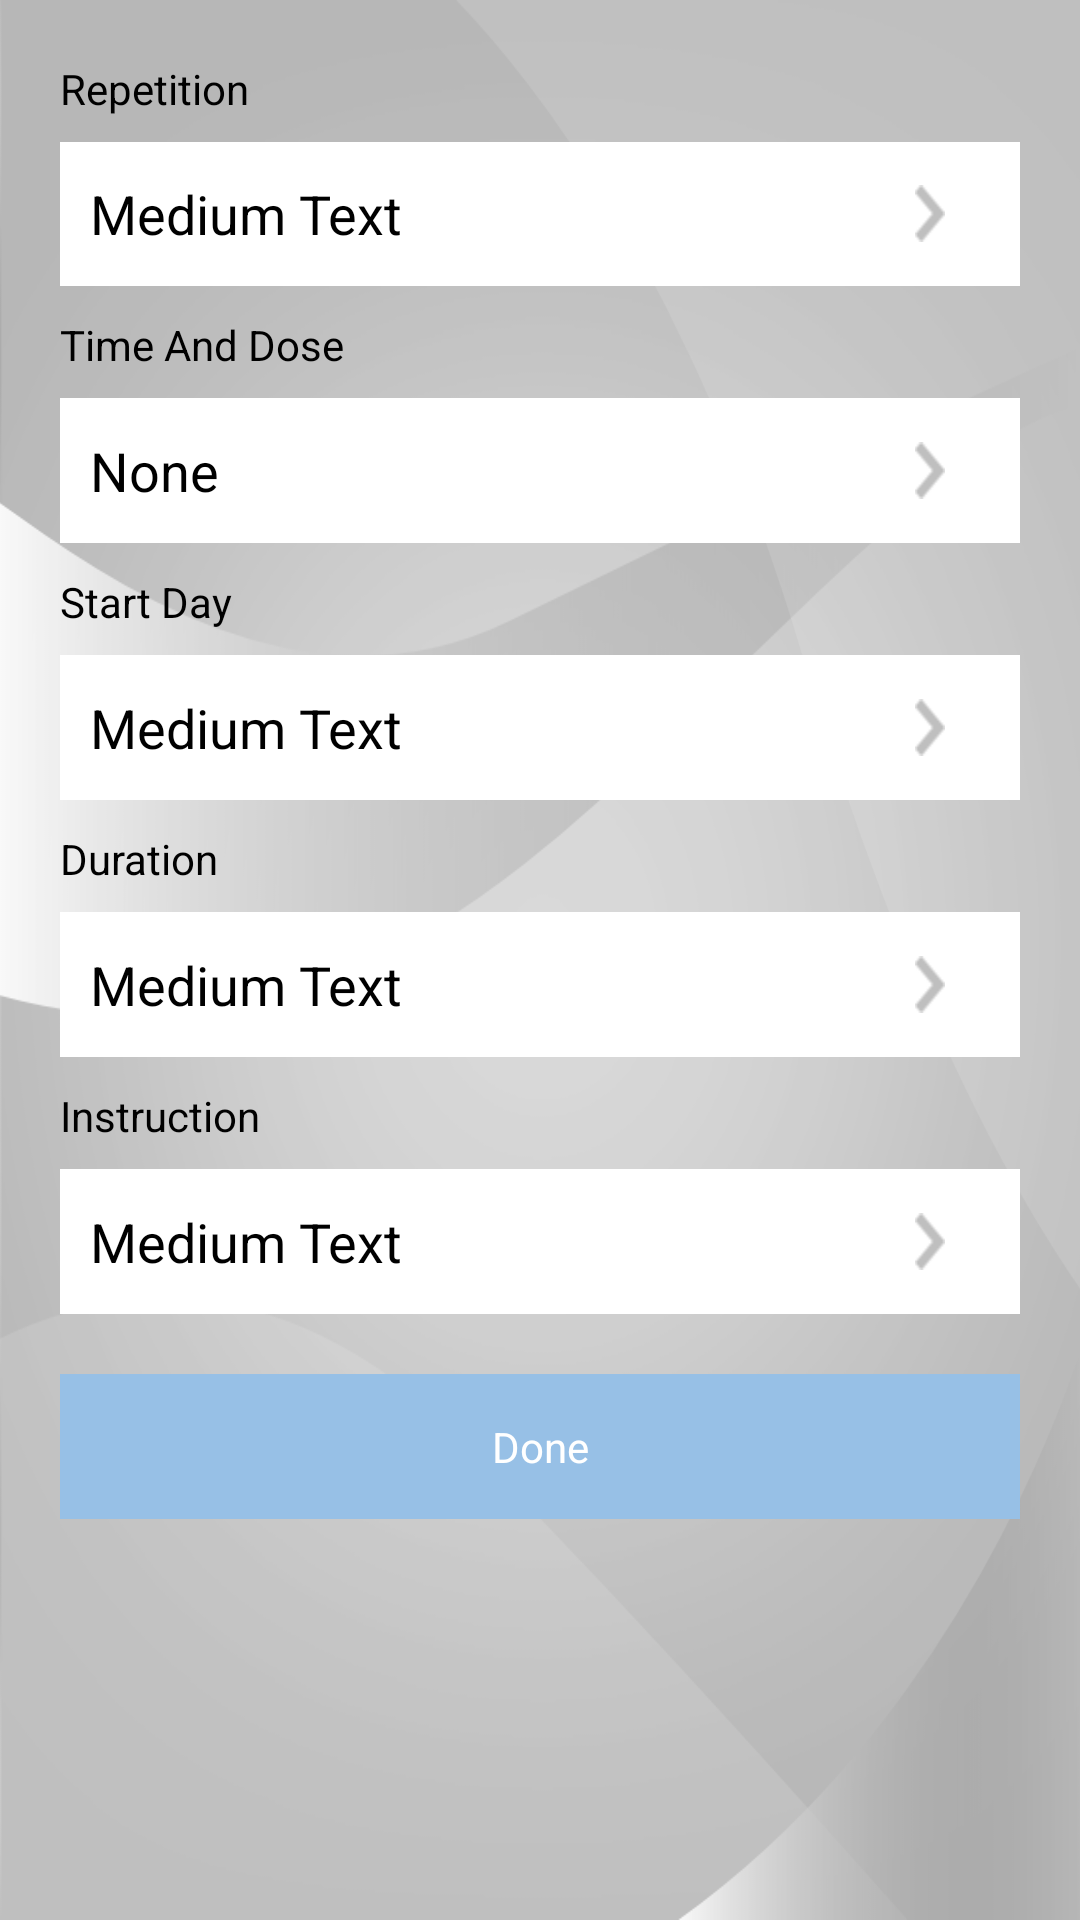

Android layout source for this screen:
<!-- AndroidManifest.xml: activity theme addMedicineStyle -->
<!-- res/layout/activity_set_schedule.xml -->
<?xml version="1.0" encoding="utf-8"?>

<LinearLayout xmlns:android="http://schemas.android.com/apk/res/android"
    android:layout_width="match_parent"
    android:layout_height="match_parent"
    android:background="@drawable/img_bg"
    android:orientation="vertical"
    android:padding="20dp" 
    android:weightSum="8">

    <TextView
        android:id="@+id/textView1"
        android:layout_width="wrap_content"
        android:layout_height="0dp"
        android:layout_marginBottom="5dp"
        android:layout_weight="0.35"
        android:text="@string/interval" />

    <LinearLayout
        android:id="@+id/llInterval"
        android:layout_width="match_parent"
        android:layout_height="0dp"
        android:background="#FFFFFF" 
        android:layout_weight="0.75"
        android:paddingLeft="10dp"
        android:paddingRight="10dp"
        android:layout_marginBottom="10dp">

        <TextView
            android:id="@+id/tvInterval"
            android:layout_width="105dp"
            android:layout_height="wrap_content"
            android:text="Medium Text"
            android:layout_gravity="center"
            android:textAppearance="?android:attr/textAppearanceMedium" />

        <TextView
            android:id="@+id/textView3"
            android:layout_width="wrap_content"
            android:layout_height="wrap_content"
            android:background="@drawable/ic_arrow_right_grey"
            android:layout_marginLeft="170dp"
            android:layout_gravity="center" />

    </LinearLayout>
    
        <TextView
            android:id="@+id/textView4"
            android:layout_width="wrap_content"
            android:layout_height="0dp"
            android:layout_marginBottom="5dp"
            android:layout_weight="0.35"
            android:text="@string/sheduleAndDose" />

    <LinearLayout
        android:id="@+id/layoutTimeAndDose"
        android:layout_width="match_parent"
        android:layout_height="0dp"
        android:background="#FFFFFF" 
        android:layout_weight="0.75"
        android:paddingLeft="10dp"
        android:paddingRight="10dp"
        android:layout_marginBottom="10dp">

        <TextView
            android:id="@+id/tvTimeAndDose"
            android:layout_width="105dp"
            android:layout_height="wrap_content"
            android:layout_gravity="center"
            android:text="None"
            android:textAppearance="?android:attr/textAppearanceMedium" />

        <TextView
            android:id="@+id/textView6"
            android:layout_width="wrap_content"
            android:layout_height="wrap_content"
            android:background="@drawable/ic_arrow_right_grey"
            android:layout_marginLeft="170dp"
            android:layout_gravity="center" />

    </LinearLayout>
    
        <TextView
            android:id="@+id/textView7"
            android:layout_width="wrap_content"
            android:layout_height="0dp"
            android:layout_marginBottom="5dp"
            android:layout_weight="0.35"
            android:text="@string/startDay" />

    <LinearLayout
        android:id="@+id/layoutStartDay"
        android:layout_width="match_parent"
        android:layout_height="0dp"
        android:background="#FFFFFF" 
        android:layout_weight="0.75"
        android:paddingLeft="10dp"
        android:paddingRight="10dp"
        android:layout_marginBottom="10dp">

        <TextView
            android:id="@+id/tvStartDay"
            android:layout_width="105dp"
            android:layout_height="wrap_content"
            android:text="Medium Text"
            android:layout_gravity="center"
            android:textAppearance="?android:attr/textAppearanceMedium" />

        <TextView
            android:id="@+id/textView9"
            android:layout_width="wrap_content"
            android:layout_height="wrap_content"
            android:background="@drawable/ic_arrow_right_grey"
            android:layout_marginLeft="170dp"
            android:layout_gravity="center" />

    </LinearLayout>
    
        <TextView
            android:id="@+id/textView10"
            android:layout_width="wrap_content"
            android:layout_height="0dp"
            android:layout_marginBottom="5dp"
            android:layout_weight="0.35"
            android:text="@string/duration" />

    <LinearLayout
        android:id="@+id/layoutDuration"
        android:layout_width="match_parent"
        android:layout_height="0dp"
        android:background="#FFFFFF" 
        android:layout_weight="0.75"
        android:paddingLeft="10dp"
        android:paddingRight="10dp"
        android:layout_marginBottom="10dp">

        <TextView
            android:id="@+id/tvDuration"
            android:layout_width="105dp"
            android:layout_height="wrap_content"
            android:text="Medium Text"
            android:layout_gravity="center"
            android:textAppearance="?android:attr/textAppearanceMedium" />

        <TextView
            android:id="@+id/textView12"
            android:layout_width="wrap_content"
            android:layout_height="wrap_content"
            android:background="@drawable/ic_arrow_right_grey"
            android:layout_marginLeft="170dp"
            android:layout_gravity="center" />

    </LinearLayout>
    
        <TextView
            android:id="@+id/textView13"
            android:layout_width="wrap_content"
            android:layout_height="0dp"
            android:layout_marginBottom="5dp"
            android:layout_weight="0.35"
            android:text="@string/instruction" />

    <LinearLayout
        android:id="@+id/layoutInstruction"
        android:layout_width="match_parent"
        android:layout_height="0dp"
        android:background="#FFFFFF" 
        android:layout_weight="0.75"
        android:paddingLeft="10dp"
        android:paddingRight="10dp"
        android:layout_marginBottom="10dp">

        <TextView
            android:id="@+id/tvInstruction"
            android:layout_width="155dp"
            android:layout_height="wrap_content"
            android:text="Medium Text"
            android:layout_gravity="center"
            android:textAppearance="?android:attr/textAppearanceMedium" />

        <TextView
            android:id="@+id/textView15"
            android:layout_width="wrap_content"
            android:layout_height="wrap_content"
            android:background="@drawable/ic_arrow_right_grey"
            android:layout_marginLeft="120dp"
            android:layout_gravity="center" />

    </LinearLayout>
    
    <Button
        android:id="@+id/btnDone"
        android:layout_width="match_parent"
        android:layout_height="0dp"
        android:layout_marginTop="10dp"
        android:layout_weight="0.75"
        android:background="#97C0E6"
        android:text="@string/done"
        android:textColor="#FFFFFF" />

</LinearLayout>
<!-- resources referenced by this layout -->
<resources>
  <!-- drawable ic_arrow_right_grey: png bitmap (drawable-hdpi, 3115 bytes) -->
  <!-- drawable img_bg: png bitmap (drawable-hdpi, 106945 bytes) -->
  <string name="done">Done</string>
  <string name="duration">Duration</string>
  <string name="instruction">Instruction</string>
  <string name="interval">Repetition</string>
  <string name="sheduleAndDose">Time And Dose</string>
  <string name="startDay">Start Day</string>
  <style name="addMedicineStyle" parent="AppBaseTheme">
          <item name="android:textColor">#000000</item>
          <item name="android:actionBarStyle">@style/MyActionBar</item>
      </style>
  <style name="AppBaseTheme" parent="android:Theme.Light">
          
      </style>
  <style name="MyActionBar" parent="@android:style/Widget.Holo.Light.ActionBar.Solid.Inverse">
          <item name="android:background">#97C0E6</item>
      </style>
</resources>
